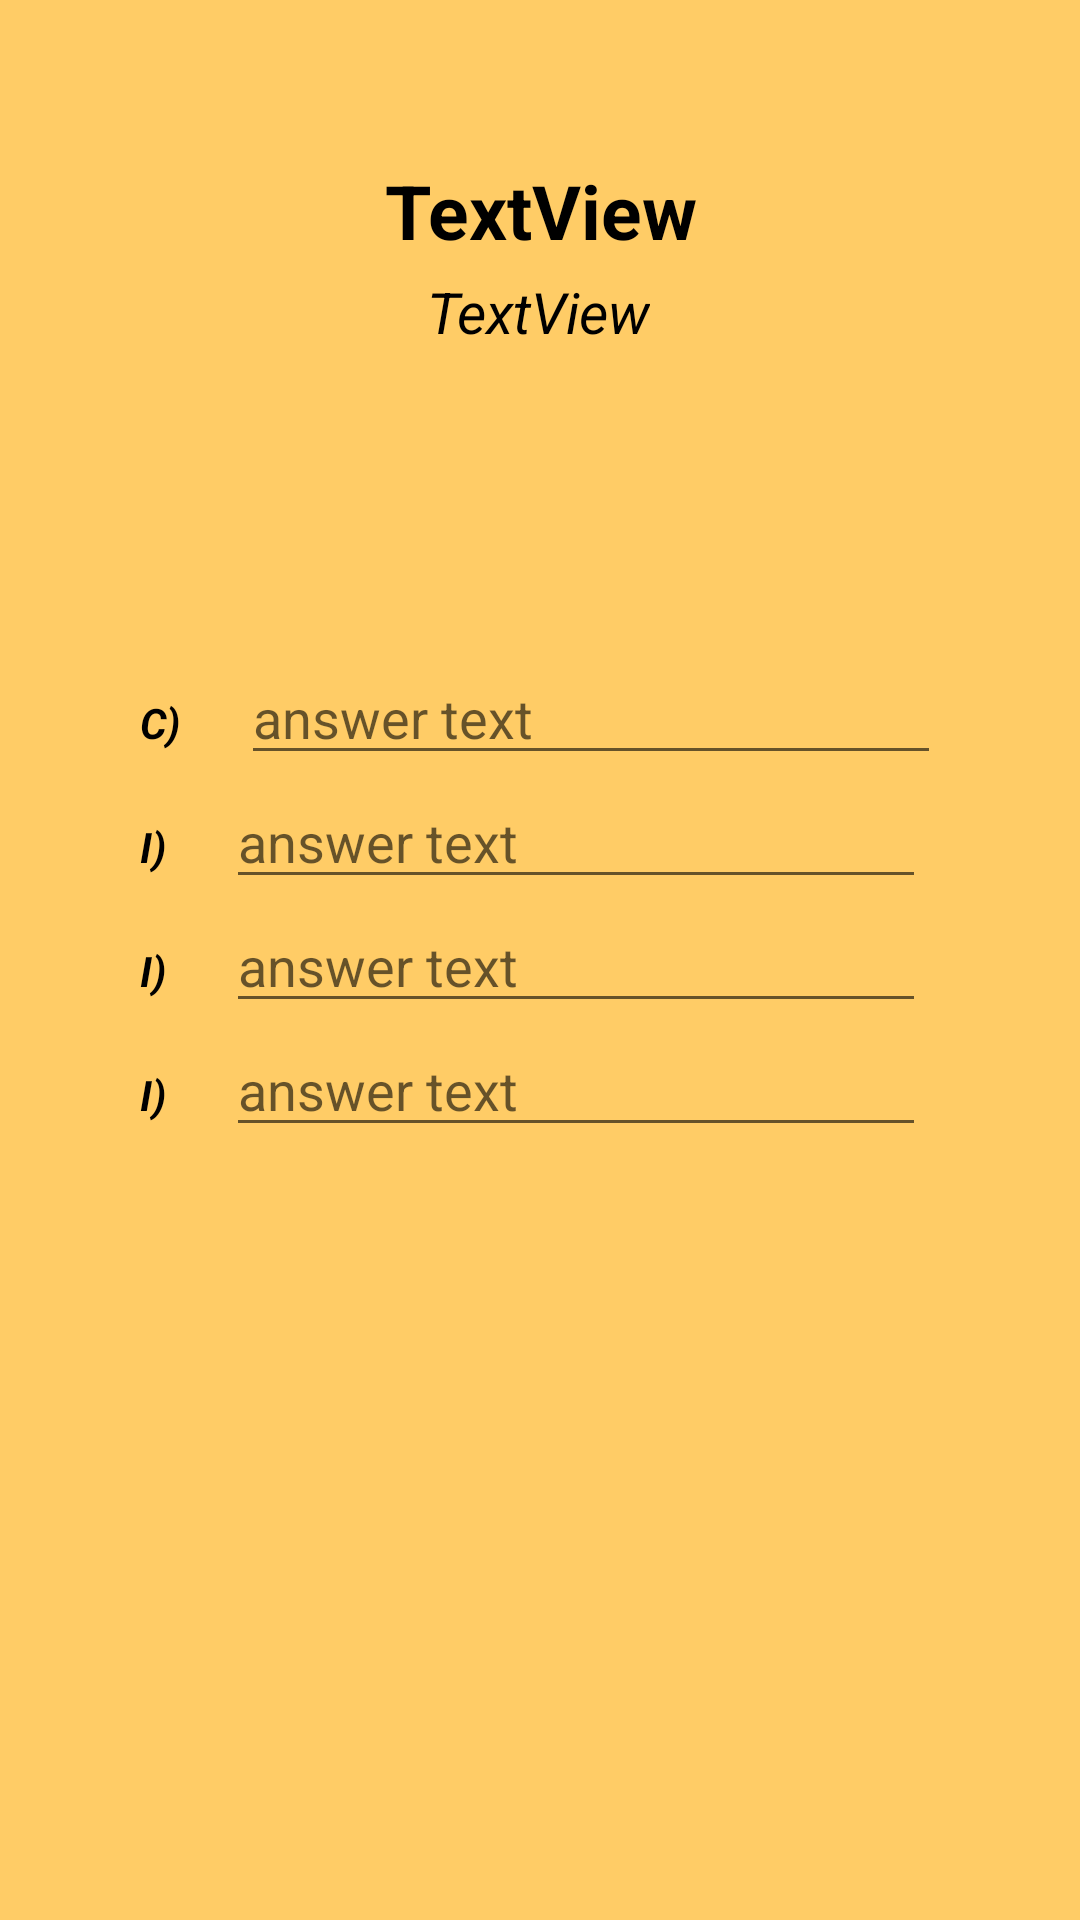

The Android layout XML behind this screen, and the referenced resources:
<!-- AndroidManifest.xml: application theme Theme.KataQuiz -->
<!-- res/layout/activity_view_question.xml -->
<?xml version="1.0" encoding="utf-8"?>
<androidx.constraintlayout.widget.ConstraintLayout xmlns:android="http://schemas.android.com/apk/res/android"
    xmlns:app="http://schemas.android.com/apk/res-auto"
    xmlns:tools="http://schemas.android.com/tools"
    android:layout_width="match_parent"
    android:background="@color/orange"
    android:layout_height="match_parent"
    tools:context=".ViewQuestionActivity">

    <LinearLayout
        android:id="@+id/pqLinearLayout"
        android:layout_width="wrap_content"
        android:layout_height="wrap_content"
        android:orientation="vertical"
        app:layout_constraintBottom_toBottomOf="parent"
        app:layout_constraintEnd_toEndOf="parent"
        app:layout_constraintHorizontal_bias="0.5"
        app:layout_constraintStart_toStartOf="parent"
        app:layout_constraintTop_toBottomOf="@+id/pqDisplayDiffAndCategoryTV"
        app:layout_constraintVertical_bias="0.27999997">

        <LinearLayout
            android:id="@+id/pqAnswer1HorLinearLayout"
            android:layout_width="match_parent"
            android:layout_height="wrap_content"
            android:orientation="horizontal">

            <TextView
                android:id="@+id/pqChoiceATV"
                android:layout_width="wrap_content"
                android:layout_height="wrap_content"
                android:text="C)"
                android:textColor="@color/black"
                android:textStyle="bold|italic"
                app:layout_constraintBottom_toBottomOf="parent"
                app:layout_constraintEnd_toStartOf="@+id/answer4ET"
                app:layout_constraintHorizontal_bias="0.5"
                app:layout_constraintStart_toStartOf="parent"
                app:layout_constraintTop_toTopOf="parent"
                app:layout_constraintVertical_bias="0.823" />

            <EditText
                android:id="@+id/pqAnswer1ET"
                android:layout_width="wrap_content"
                android:layout_height="wrap_content"
                android:layout_marginLeft="20dp"
                android:clickable="false"
                android:cursorVisible="false"
                android:ems="14"
                android:focusable="false"
                android:focusableInTouchMode="false"
                android:hint="answer text"
                android:inputType="none"
                android:lineSpacingMultiplier="0.8"
                android:textColor="@color/black"
                app:layout_constraintBottom_toBottomOf="parent"
                app:layout_constraintEnd_toEndOf="parent"
                app:layout_constraintHorizontal_bias="0.5"
                app:layout_constraintStart_toEndOf="@+id/cor2CB"
                app:layout_constraintTop_toTopOf="parent"
                app:layout_constraintVertical_bias="0.632" />
        </LinearLayout>

        <LinearLayout
            android:id="@+id/pqAnswer2HorLinear"
            android:layout_width="match_parent"
            android:layout_height="wrap_content"
            android:orientation="horizontal">

            <TextView
                android:id="@+id/pqChoiceBTV"
                android:layout_width="wrap_content"
                android:layout_height="wrap_content"
                android:text="I)"
                android:textColor="@color/black"
                android:textStyle="bold|italic"
                app:layout_constraintBottom_toBottomOf="parent"
                app:layout_constraintEnd_toStartOf="@+id/answer4ET"
                app:layout_constraintHorizontal_bias="0.5"
                app:layout_constraintStart_toStartOf="parent"
                app:layout_constraintTop_toTopOf="parent"
                app:layout_constraintVertical_bias="0.823" />

            <EditText
                android:id="@+id/pqAnswer2ET"
                android:layout_width="wrap_content"
                android:layout_height="wrap_content"
                android:layout_marginLeft="20dp"
                android:clickable="false"
                android:cursorVisible="false"
                android:ems="14"
                android:focusable="false"
                android:focusableInTouchMode="false"
                android:hint="answer text"
                android:inputType="none"
                android:lineSpacingMultiplier="0.8"
                android:textColor="@color/black"
                app:layout_constraintBottom_toBottomOf="parent"
                app:layout_constraintEnd_toEndOf="parent"
                app:layout_constraintHorizontal_bias="0.5"
                app:layout_constraintStart_toEndOf="@+id/cor2CB"
                app:layout_constraintTop_toTopOf="parent"
                app:layout_constraintVertical_bias="0.632" />
        </LinearLayout>

        <LinearLayout
            android:id="@+id/pqAnswer3HorLinear"
            android:layout_width="match_parent"
            android:layout_height="wrap_content"
            android:orientation="horizontal">

            <TextView
                android:id="@+id/pqChoiceCTV"
                android:layout_width="wrap_content"
                android:layout_height="wrap_content"
                android:text="I)"
                android:textColor="@color/black"
                android:textStyle="bold|italic"
                app:layout_constraintBottom_toBottomOf="parent"
                app:layout_constraintEnd_toStartOf="@+id/answer4ET"
                app:layout_constraintHorizontal_bias="0.5"
                app:layout_constraintStart_toStartOf="parent"
                app:layout_constraintTop_toTopOf="parent"
                app:layout_constraintVertical_bias="0.823" />

            <EditText
                android:id="@+id/pqAnswer3ET"
                android:layout_width="wrap_content"
                android:layout_height="wrap_content"
                android:layout_marginLeft="20dp"
                android:clickable="false"
                android:cursorVisible="false"
                android:ems="14"
                android:focusable="false"
                android:focusableInTouchMode="false"
                android:hint="answer text"
                android:inputType="none"
                android:lineSpacingMultiplier="0.8"
                android:textColor="@color/black"
                app:layout_constraintBottom_toBottomOf="parent"
                app:layout_constraintEnd_toEndOf="parent"
                app:layout_constraintHorizontal_bias="0.5"
                app:layout_constraintStart_toEndOf="@+id/cor2CB"
                app:layout_constraintTop_toTopOf="parent"
                app:layout_constraintVertical_bias="0.632" />
        </LinearLayout>

        <LinearLayout
            android:id="@+id/pqAnswer4HorLinear"
            android:layout_width="match_parent"
            android:layout_height="wrap_content"
            android:orientation="horizontal">

            <TextView
                android:id="@+id/pqChoiceDTV"
                android:layout_width="wrap_content"
                android:layout_height="wrap_content"
                android:text="I)"
                android:textColor="@color/black"
                android:textStyle="bold|italic"
                app:layout_constraintBottom_toBottomOf="parent"
                app:layout_constraintEnd_toStartOf="@+id/answer4ET"
                app:layout_constraintHorizontal_bias="0.5"
                app:layout_constraintStart_toStartOf="parent"
                app:layout_constraintTop_toTopOf="parent"
                app:layout_constraintVertical_bias="0.823" />

            <EditText
                android:id="@+id/pqAnswer4ET"
                android:layout_width="wrap_content"
                android:layout_height="wrap_content"
                android:layout_marginLeft="20dp"
                android:clickable="false"
                android:cursorVisible="false"
                android:ems="14"
                android:focusable="false"
                android:focusableInTouchMode="false"
                android:hint="answer text"
                android:inputType="none"
                android:lineSpacingMultiplier="0.8"
                android:textColor="@color/black"
                app:layout_constraintBottom_toBottomOf="parent"
                app:layout_constraintEnd_toEndOf="parent"
                app:layout_constraintHorizontal_bias="0.5"
                app:layout_constraintStart_toEndOf="@+id/cor2CB"
                app:layout_constraintTop_toTopOf="parent"
                app:layout_constraintVertical_bias="0.632" />
        </LinearLayout>
    </LinearLayout>

    <TextView
        android:id="@+id/pqQuestionNameTV"
        android:layout_width="wrap_content"
        android:layout_height="wrap_content"
        android:paddingLeft="20dp"
        android:paddingRight="20dp"
        android:text="TextView"
        android:textAlignment="center"
        android:textColor="@color/black"
        android:textSize="25sp"
        android:textStyle="bold"
        app:layout_constraintBottom_toBottomOf="parent"
        app:layout_constraintEnd_toEndOf="parent"
        app:layout_constraintStart_toStartOf="parent"
        app:layout_constraintTop_toTopOf="parent"
        app:layout_constraintVertical_bias="0.088" />


    <TextView
        android:id="@+id/pqDisplayDiffAndCategoryTV"
        android:layout_width="wrap_content"
        android:layout_height="wrap_content"
        android:layout_marginTop="4dp"
        android:paddingLeft="15dp"
        android:paddingRight="15dp"
        android:text="TextView"
        android:textAlignment="center"
        android:textColor="@color/black"
        android:textSize="19sp"
        android:textStyle="italic"
        app:layout_constraintEnd_toEndOf="parent"
        app:layout_constraintHorizontal_bias="0.498"
        app:layout_constraintStart_toStartOf="parent"
        app:layout_constraintTop_toBottomOf="@+id/pqQuestionNameTV" />

</androidx.constraintlayout.widget.ConstraintLayout>
<!-- resources referenced by this layout -->
<resources>
  <color name="black">#FF000000</color>
  <color name="orange">#FFCC66</color>
  <style name="Theme.KataQuiz" parent="Theme.MaterialComponents.DayNight.DarkActionBar">
          
          <item name="colorPrimary">@color/purple_500</item>
          <item name="colorPrimaryVariant">@color/purple_700</item>
          <item name="colorOnPrimary">@color/white</item>
          
          <item name="colorSecondary">@color/teal_200</item>
          <item name="colorSecondaryVariant">@color/teal_700</item>
          <item name="colorOnSecondary">@color/black</item>
          
          <item name="android:statusBarColor">?attr/colorPrimaryVariant</item>
          
      </style>
  <color name="purple_500">#FF6200EE</color>
  <color name="purple_700">#FF3700B3</color>
  <color name="white">#FFFFFFFF</color>
  <color name="teal_200">#FF03DAC5</color>
  <color name="teal_700">#FF018786</color>
</resources>
